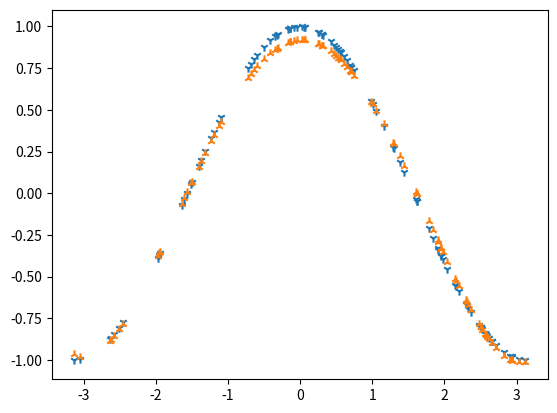

Reproduce this figure in Python. (Note: this script raises an exception after producing the figure.)

import math
import random

class Var:
    def __init__(self, val, parents=None):
        self.val = val
        self.parents = parents if parents else list()
        self.grad = 0.0

    def backprop(self, bp):
        self.grad += bp
        for parent, grad in self.parents:
            parent.backprop(grad * bp)

    def __add__(self: 'Var', other: 'Var'):
        return Var(self.val + other.val, [(self, 1.0), (other, 1.0)])

    def __mul__(self, other):
        return Var(self.val * other.val, [(self, other.val), (other, self.val)])

    def __neg__(self):
        return Var(-1.0) * self

    def __sub__(self, other):
        return self + (-other)

    def __pow__(self, power):
        return Var(self.val ** power, [(self, power * self.val ** (power - 1))])

    def __truediv__(self, other):
        return self * other ** -1

    def update(self):
        self.val -= self.grad
        self.grad = 0.0

    def __repr__(self):
        return f"Var({self.val:.4f}, grad={self.grad:.4e})"

    @staticmethod
    def random(scale):
        return Var(2 * scale * (random.random() - 0.5))


def demo_var_taylor(n_samples, n_coefs, n_epochs, lr, print_every):
    x_samples = [Var.random(3.14) for _ in range(n_samples)]
    y_samples = [Var(math.cos(x.val)) for x in x_samples]

    c_params = [Var.random(1.0) for _ in range(n_coefs)]

    def taylor(x):
        out = Var(0.0)
        for i, c in enumerate(c_params):
            out += c * x ** i
        return out

    y_predict = [Var(0.0) for _ in range(n_samples)]

    for epoch in range(n_epochs):
        loss = Var(0.0)
        for i, (x, y) in enumerate(zip(x_samples, y_samples)):
            y_hat = taylor(x)
            y_predict[i] = y_hat
            loss += (y - y_hat) ** 2
        loss /= Var(n_samples)

        if loss.val > 100000:
            print("loss exploded! maybe lower learning rate")
            break

        loss.backprop(lr)
        if epoch % print_every == 0:
            print(f"{epoch=:4d}: {loss.val=:.4e}")

        for c in c_params:
            c.update()

    print([f"{c.val:.4f}" for c in c_params])

    return x_samples, y_samples, y_predict


if __name__ == '__main__':
    import matplotlib.pyplot as plt
    random.seed(0)
    x, y, y_hat = demo_var_taylor(100, 5, 4000, 0.001, 200)

    def tolist(lst):
        return [v.val for v in lst]

    plt.figure()
    plt.scatter(tolist(x), tolist(y), marker='1')
    plt.scatter(tolist(x), tolist(y_hat), marker='2')
    plt.savefig("output/demo_var_taylor.png")
